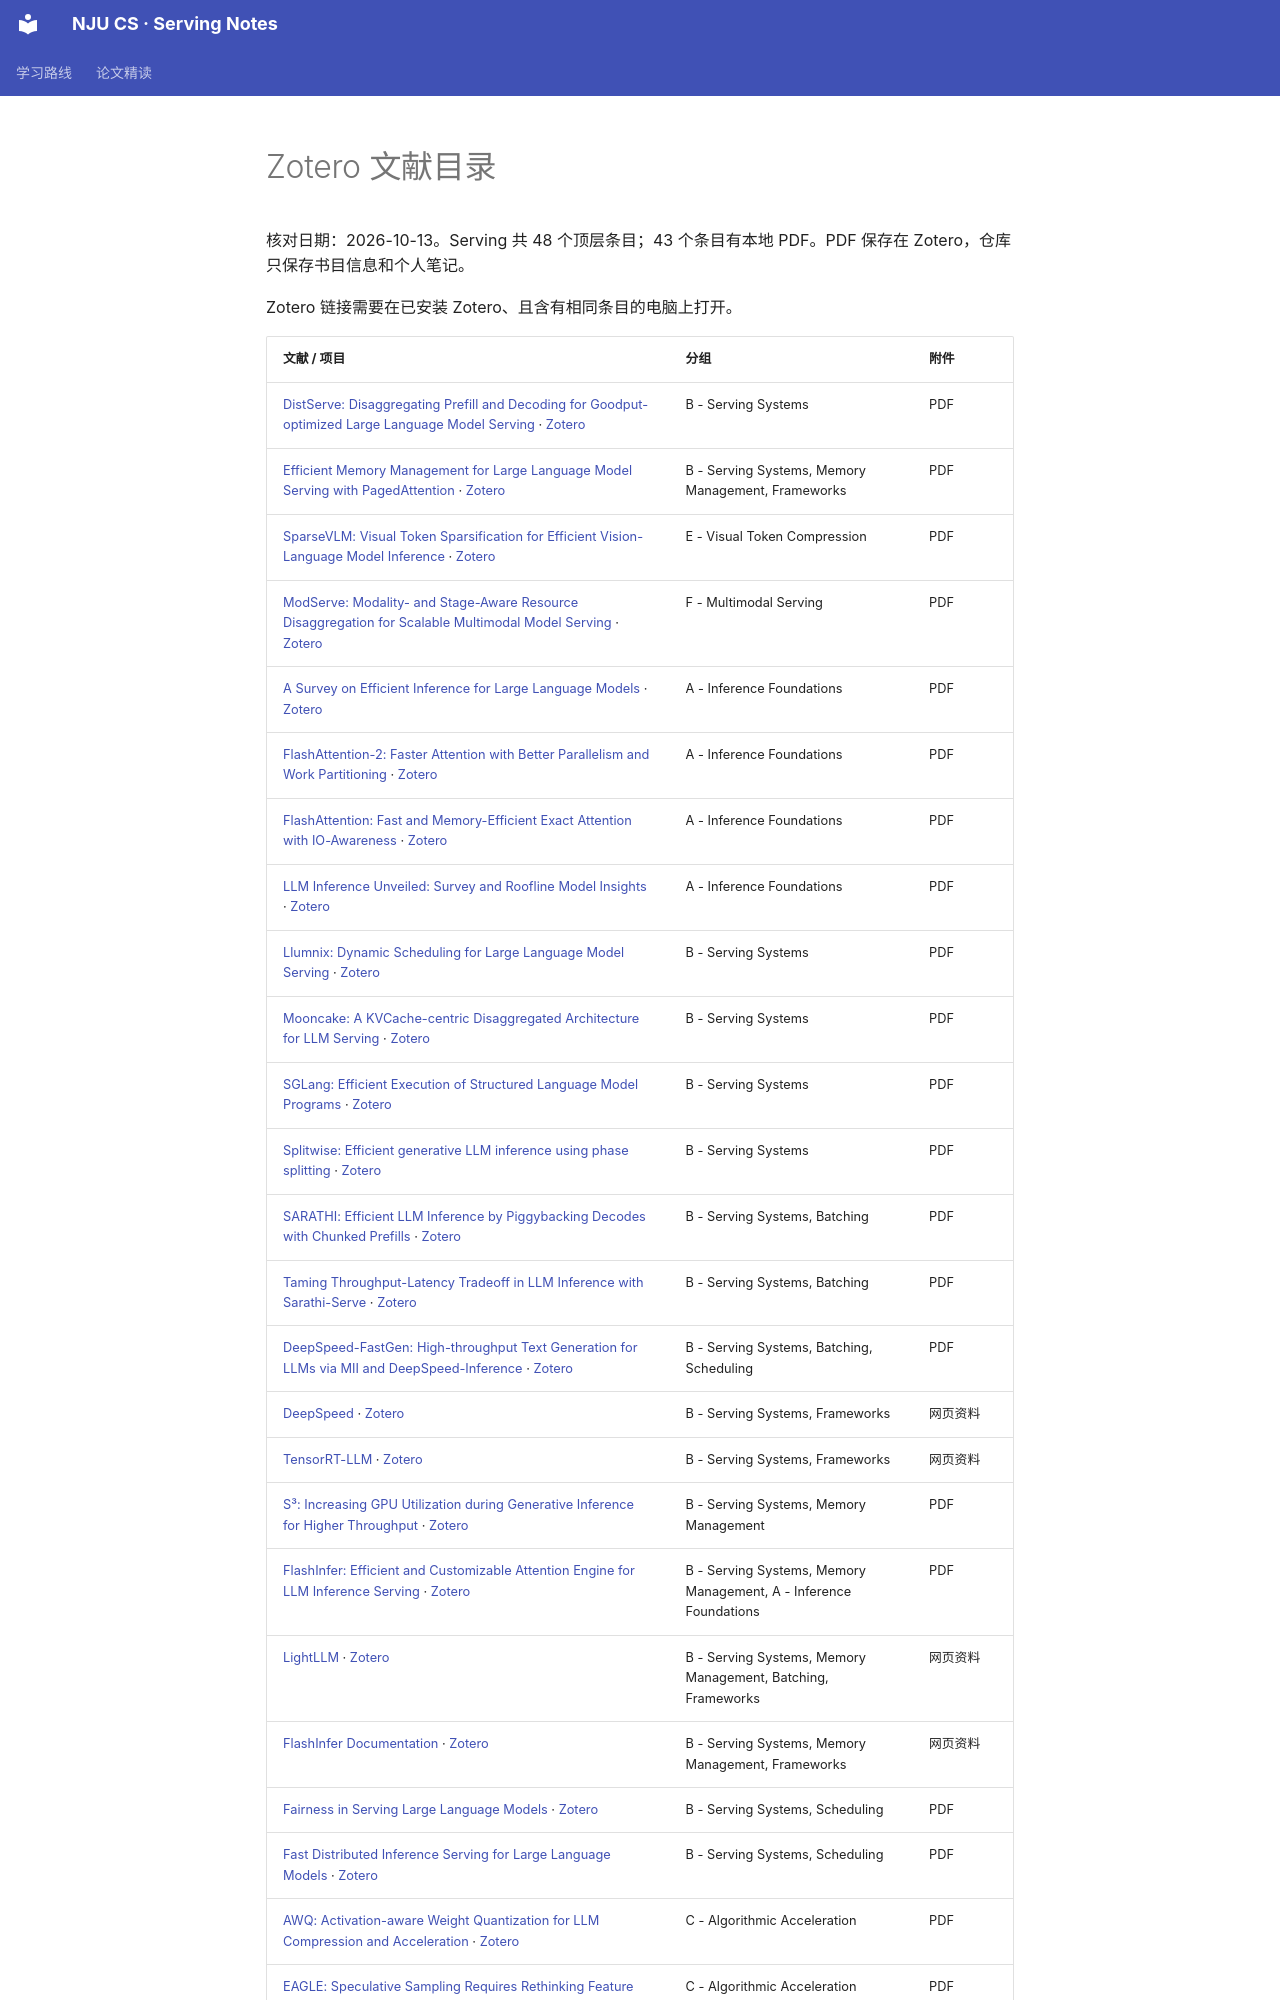

repository: kcodea516/njucs-serving-notes · page: references/library/index.html · generator: mkdocs

# Zotero 文献目录

核对日期：2026-10-13。Serving 共 48 个顶层条目；43 个条目有本地 PDF。PDF 保存在 Zotero，仓库只保存书目信息和个人笔记。

Zotero 链接需要在已安装 Zotero、且含有相同条目的电脑上打开。

| 文献 / 项目 | 分组 | 附件 |
| --- | --- | --- |
| [DistServe: Disaggregating Prefill and Decoding for Goodput-optimized Large Language Model Serving](http://arxiv.org/abs/2401.09670) · [Zotero](zotero://select/library/items/9UQJ79PH) | B - Serving Systems | PDF |
| [Efficient Memory Management for Large Language Model Serving with PagedAttention](http://arxiv.org/abs/2309.06180) · [Zotero](zotero://select/library/items/ITLI9Q8Q) | B - Serving Systems, Memory Management, Frameworks | PDF |
| [SparseVLM: Visual Token Sparsification for Efficient Vision-Language Model Inference](http://arxiv.org/abs/2410.04417) · [Zotero](zotero://select/library/items/82S3BWLQ) | E - Visual Token Compression | PDF |
| [ModServe: Modality- and Stage-Aware Resource Disaggregation for Scalable Multimodal Model Serving](https://arxiv.org/abs/2502.00937) · [Zotero](zotero://select/library/items/BTGL8M3S) | F - Multimodal Serving | PDF |
| [A Survey on Efficient Inference for Large Language Models](https://arxiv.org/abs/2404.14294) · [Zotero](zotero://select/library/items/BXYPLGW7) | A - Inference Foundations | PDF |
| [FlashAttention-2: Faster Attention with Better Parallelism and Work Partitioning](https://arxiv.org/abs/2307.08691) · [Zotero](zotero://select/library/items/GREKPM4M) | A - Inference Foundations | PDF |
| [FlashAttention: Fast and Memory-Efficient Exact Attention with IO-Awareness](https://arxiv.org/abs/2205.14135) · [Zotero](zotero://select/library/items/65P68IAK) | A - Inference Foundations | PDF |
| [LLM Inference Unveiled: Survey and Roofline Model Insights](https://arxiv.org/abs/2402.16363) · [Zotero](zotero://select/library/items/39NN3CGB) | A - Inference Foundations | PDF |
| [Llumnix: Dynamic Scheduling for Large Language Model Serving](https://arxiv.org/abs/2406.03243) · [Zotero](zotero://select/library/items/HNRQCHYG) | B - Serving Systems | PDF |
| [Mooncake: A KVCache-centric Disaggregated Architecture for LLM Serving](https://arxiv.org/abs/2407.00079) · [Zotero](zotero://select/library/items/EAXBRKSY) | B - Serving Systems | PDF |
| [SGLang: Efficient Execution of Structured Language Model Programs](https://arxiv.org/abs/2312.07104) · [Zotero](zotero://select/library/items/8CTX7RIP) | B - Serving Systems | PDF |
| [Splitwise: Efficient generative LLM inference using phase splitting](https://arxiv.org/abs/2311.18677) · [Zotero](zotero://select/library/items/A28QRUDP) | B - Serving Systems | PDF |
| [SARATHI: Efficient LLM Inference by Piggybacking Decodes with Chunked Prefills](https://arxiv.org/abs/2308.16369) · [Zotero](zotero://select/library/items/9K5FVMFW) | B - Serving Systems, Batching | PDF |
| [Taming Throughput-Latency Tradeoff in LLM Inference with Sarathi-Serve](https://arxiv.org/abs/2403.02310) · [Zotero](zotero://select/library/items/9XGS64FF) | B - Serving Systems, Batching | PDF |
| [DeepSpeed-FastGen: High-throughput Text Generation for LLMs via MII and DeepSpeed-Inference](https://arxiv.org/abs/2401.08671) · [Zotero](zotero://select/library/items/KFA5F4GP) | B - Serving Systems, Batching, Scheduling | PDF |
| [DeepSpeed](https://github.com/deepspeedai/DeepSpeed) · [Zotero](zotero://select/library/items/EA2TUMDM) | B - Serving Systems, Frameworks | 网页资料 |
| [TensorRT-LLM](https://github.com/NVIDIA/TensorRT-LLM) · [Zotero](zotero://select/library/items/3J3VFAYB) | B - Serving Systems, Frameworks | 网页资料 |
| [S³: Increasing GPU Utilization during Generative Inference for Higher Throughput](https://arxiv.org/abs/2306.06000) · [Zotero](zotero://select/library/items/NP7EGC8I) | B - Serving Systems, Memory Management | PDF |
| [FlashInfer: Efficient and Customizable Attention Engine for LLM Inference Serving](https://arxiv.org/abs/2501.01005) · [Zotero](zotero://select/library/items/6QXMYG3Z) | B - Serving Systems, Memory Management, A - Inference Foundations | PDF |
| [LightLLM](https://github.com/ModelTC/lightllm) · [Zotero](zotero://select/library/items/DMBZLK2J) | B - Serving Systems, Memory Management, Batching, Frameworks | 网页资料 |
| [FlashInfer Documentation](https://docs.flashinfer.ai/) · [Zotero](zotero://select/library/items/46REJTA4) | B - Serving Systems, Memory Management, Frameworks | 网页资料 |
| [Fairness in Serving Large Language Models](https://arxiv.org/abs/2401.00588) · [Zotero](zotero://select/library/items/GHLLL739) | B - Serving Systems, Scheduling | PDF |
| [Fast Distributed Inference Serving for Large Language Models](https://arxiv.org/abs/2305.05920) · [Zotero](zotero://select/library/items/ZJQFDKQ3) | B - Serving Systems, Scheduling | PDF |
| [AWQ: Activation-aware Weight Quantization for LLM Compression and Acceleration](https://arxiv.org/abs/2306.00978) · [Zotero](zotero://select/library/items/TPNVNU3A) | C - Algorithmic Acceleration | PDF |
| [EAGLE: Speculative Sampling Requires Rethinking Feature Uncertainty](https://arxiv.org/abs/2401.15077) · [Zotero](zotero://select/library/items/AQPLRUYK) | C - Algorithmic Acceleration | PDF |
| [Efficient Streaming Language Models with Attention Sinks](https://arxiv.org/abs/2309.17453) · [Zotero](zotero://select/library/items/D45FHZUQ) | C - Algorithmic Acceleration | PDF |
| [Fast Inference from Transformers via Speculative Decoding](https://arxiv.org/abs/2211.17192) · [Zotero]
